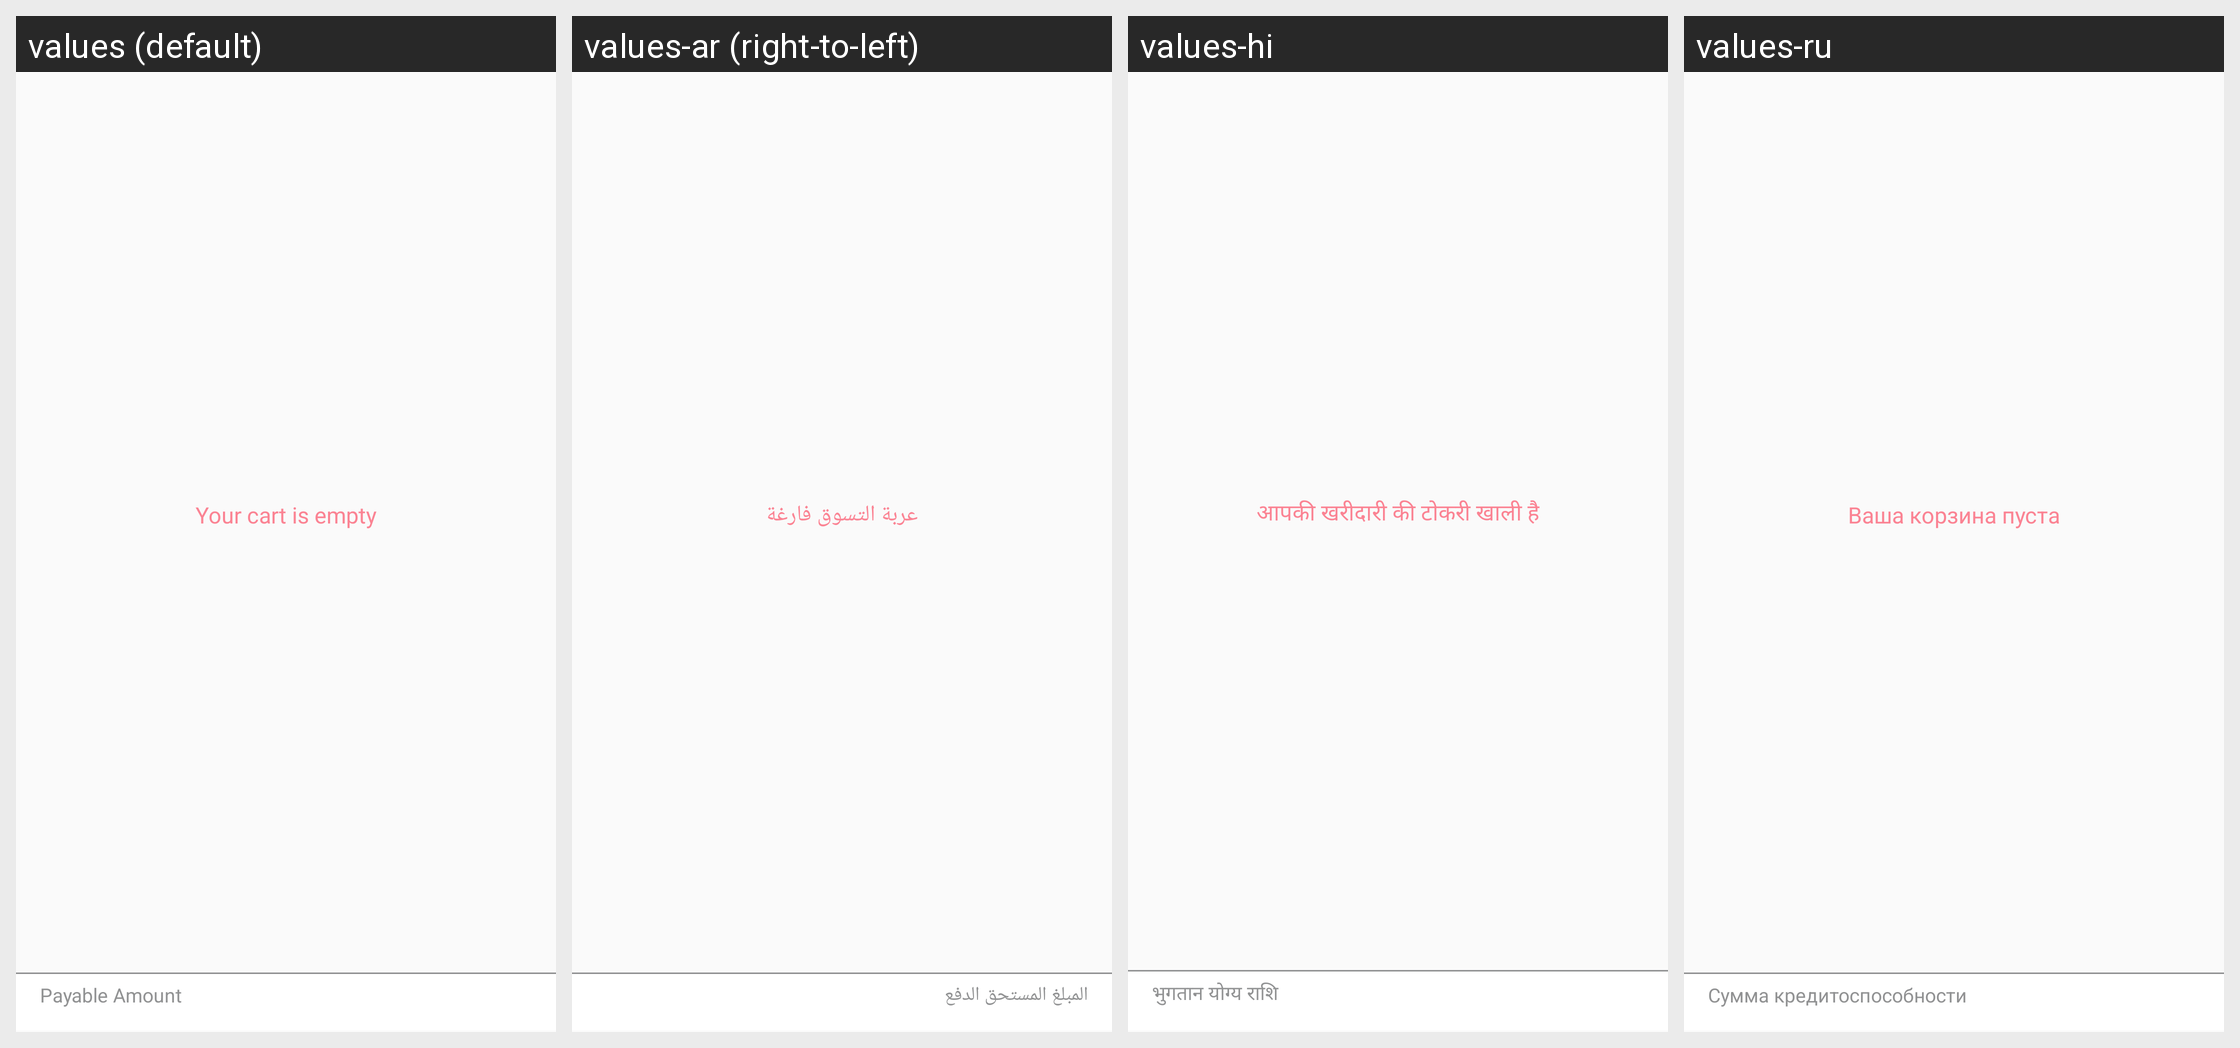

This grid shows one Android layout under several languages. Give, for every string resource on the screen, its name, the default text and each shown locale's text.
Android screen res/layout/activity_cart.xml rendered under 4 locales, left to right: values (default), values-ar (right-to-left), values-hi, values-ru. Device: Nexus 5 (rendered at 1080×1920; each locale shown at half size, 540×960, under a caption strip naming it); theme AppTheme.
Other locales in the repository, not shown: values-da, values-de, values-es, values-fr, values-it, values-nl, values-pt, values-tr.
Strings drawn on this screen, with the default value and each locale's value (text and hints the layout hard-codes, and strings that could not be matched under every locale, appear in the picture but are not listed):

your_cart_is_empty
  values: Your cart is empty
  values-ar: عربة التسوق فارغة
  values-hi: आपकी खरीदारी की टोकरी खाली है
  values-ru: Ваша корзина пуста

payable_amount
  values: Payable Amount
  values-ar: المبلغ المستحق الدفع
  values-hi: भुगतान योग्य राशि
  values-ru: Сумма кредитоспособности
